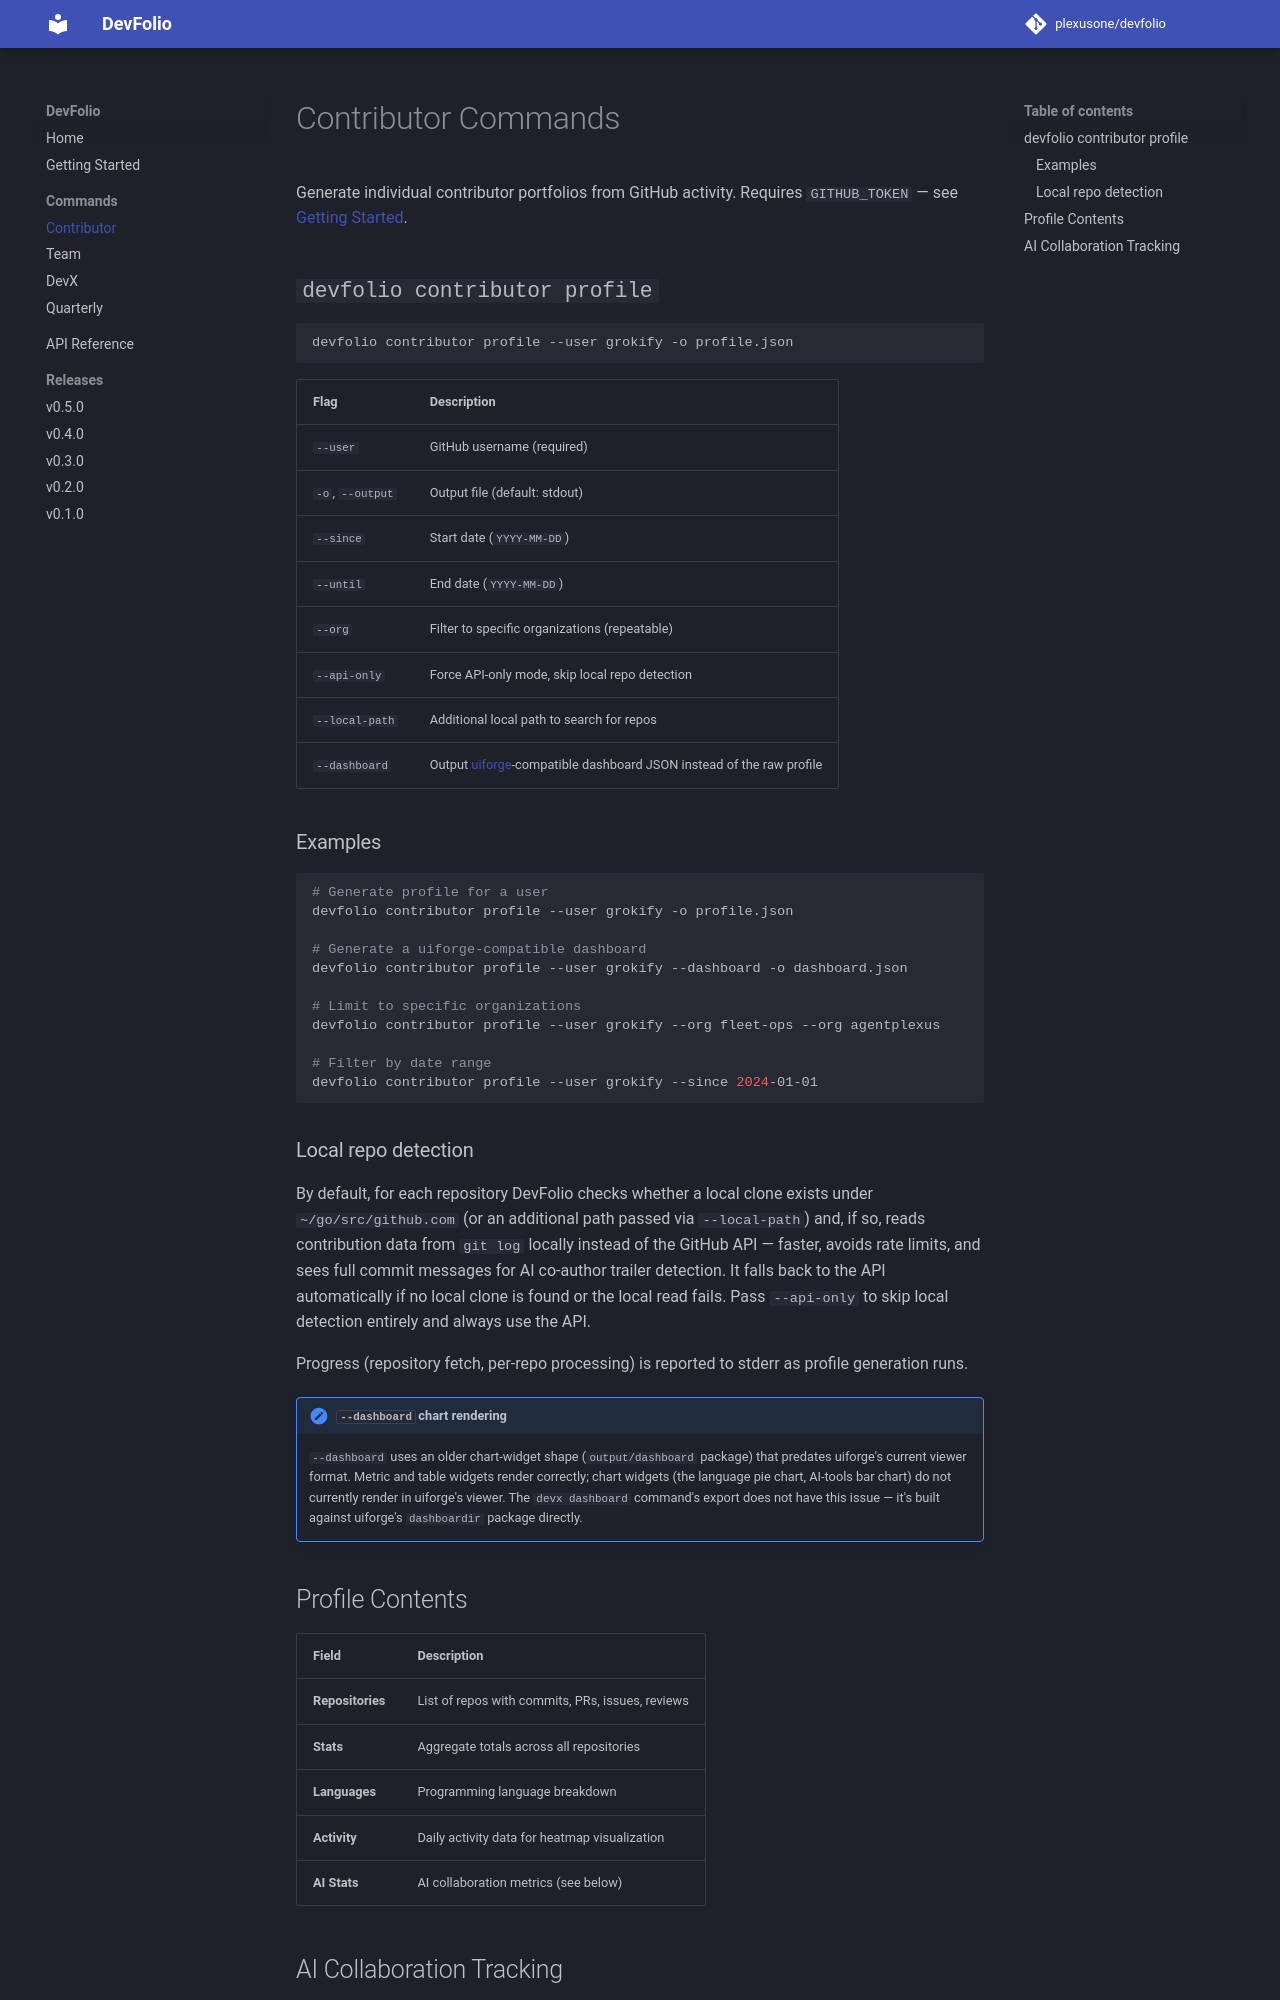

repository: plexusone/devfolio · page: commands/contributor/index.html · generator: mkdocs

# Contributor Commands

Generate individual contributor portfolios from GitHub activity. Requires
`GITHUB_TOKEN` — see [Getting Started](../getting-started.md#authentication-contributor-profile-only).

## `devfolio contributor profile`

```bash
devfolio contributor profile --user grokify -o profile.json
```

| Flag | Description |
|------|-------------|
| `--user` | GitHub username (required) |
| `-o`, `--output` | Output file (default: stdout) |
| `--since` | Start date (`YYYY-MM-DD`) |
| `--until` | End date (`YYYY-MM-DD`) |
| `--org` | Filter to specific organizations (repeatable) |
| `--api-only` | Force API-only mode, skip local repo detection |
| `--local-path` | Additional local path to search for repos |
| `--dashboard` | Output [uiforge](https://github.com/plexusone/uiforge)-compatible dashboard JSON instead of the raw profile |

### Examples

```bash
# Generate profile for a user
devfolio contributor profile --user grokify -o profile.json

# Generate a uiforge-compatible dashboard
devfolio contributor profile --user grokify --dashboard -o dashboard.json

# Limit to specific organizations
devfolio contributor profile --user grokify --org fleet-ops --org agentplexus

# Filter by date range
devfolio contributor profile --user grokify --since 2024-01-01
```

### Local repo detection

By default, for each repository DevFolio checks whether a local clone
exists under `~/go/src/github.com` (or an additional path passed via
`--local-path`) and, if so, reads contribution data from `git log`
locally instead of the GitHub API — faster, avoids rate limits, and sees
full commit messages for AI co-author trailer detection. It falls back to
the API automatically if no local clone is found or the local read fails.
Pass `--api-only` to skip local detection entirely and always use the API.

Progress (repository fetch, per-repo processing) is reported to stderr as
profile generation runs.

!!! note "`--dashboard` chart rendering"
    `--dashboard` uses an older chart-widget shape (`output/dashboard`
    package) that predates uiforge's current viewer format. Metric and
    table widgets render correctly; chart widgets (the language pie chart,
    AI-tools bar chart) do not currently render in uiforge's viewer. The
    `devx dashboard` command's export does not have this issue — it's built
    against uiforge's `dashboardir` package directly.
